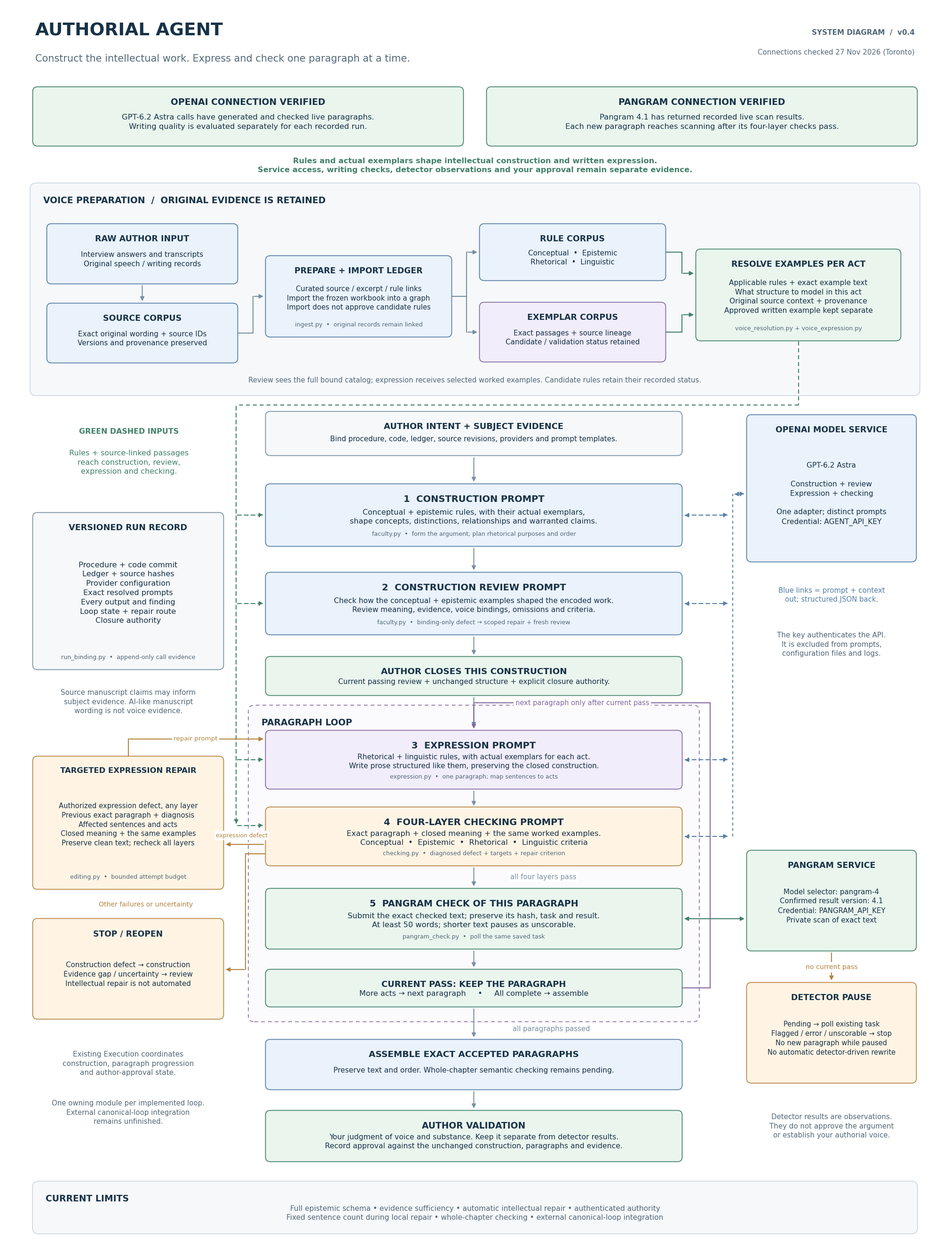

The matplotlib source for this figure:
"""Render the implemented flow, separate corpora and verified API connections.

Documentation only; see system-diagram-v0.4.md for evidence and limitations.
"""
from pathlib import Path
import argparse
import matplotlib
matplotlib.use('Agg')
import matplotlib.pyplot as plt
from matplotlib.patches import FancyBboxPatch, FancyArrowPatch

INK='#173247'; MUTED='#536879'; LINE='#7990A1'
BLUE='#EAF2FB'; BE='#547DA5'; GREEN='#EAF5EE'; GE='#428069'
VIOLET='#F1EDFA'; VE='#8269A2'; AMBER='#FFF4E4'; AE='#B48440'; LIGHT='#F6F8FA'


def render(output, svg=None):
    plt.rcParams.update({'font.family':'DejaVu Sans','svg.fonttype':'none'})
    fig,ax=plt.subplots(figsize=(20,26.5),dpi=150)
    fig.patch.set_facecolor('white'); ax.set_position([0,0,1,1])
    ax.set_xlim(0,20); ax.set_ylim(0,26.5); ax.axis('off')
    def text(x,y,value,size=12,weight='normal',color=INK,ha='center',va='center',**kw):
        return ax.text(x,y,value,fontsize=size,fontweight=weight,color=color,ha=ha,va=va,linespacing=1.4,**kw)
    def box(x,y,w,h,title,body,fill=LIGHT,edge=LINE,ts=13.5,bs=11.5,footer=None):
        ax.add_patch(FancyBboxPatch((x,y),w,h,boxstyle='round,pad=.055,rounding_size=.10',lw=1.25,edgecolor=edge,facecolor=fill,zorder=3))
        text(x+w/2,y+h-.18,title,ts,'bold',va='top',zorder=4)
        text(x+w/2,y+h/2-(.04 if footer else .12),body,bs,zorder=4)
        if footer: text(x+w/2,y+.14,footer,9.1,color=MUTED,va='bottom',zorder=4)
    def arrow(points,color=LINE,dashed=False,double=False,label=None,at=None,size=10.5):
        style=(0,(4,3)) if dashed else '-'
        for a,b in zip(points[:-2],points[1:-1]): ax.plot([a[0],b[0]],[a[1],b[1]],color=color,lw=1.5,linestyle=style,zorder=2)
        ax.add_patch(FancyArrowPatch(points[-2],points[-1],arrowstyle='<|-|>' if double else '-|>',mutation_scale=13,lw=1.5,color=color,linestyle=style,zorder=2))
        if label: text(*at,label,size,color=color,zorder=5,bbox={'facecolor':'white','edgecolor':'none','pad':2.5})
    def boundary(x,y,w,h,title,fill=LIGHT,edge='#CAD5DE',dashed=False):
        ax.add_patch(FancyBboxPatch((x,y),w,h,boxstyle='round,pad=.06,rounding_size=.13',lw=1.15,edgecolor=edge,facecolor=fill,linestyle=(0,(5,4)) if dashed else '-',zorder=0))
        text(x+.22,y+h-.22,title,13.5,'bold',ha='left',va='top')

    text(.65,25.95,'AUTHORIAL AGENT',27,'bold',ha='left')
    text(.65,25.35,'Construct the intellectual work. Express and check one paragraph at a time.',15,color=MUTED,ha='left')
    text(19.35,25.91,'SYSTEM DIAGRAM  /  v0.4',11,'bold',MUTED,ha='right')
    text(19.35,25.49,'Connections checked 27 Nov 2026 (Toronto)',10.8,color=MUTED,ha='right')
    box(.65,23.55,9.05,1.15,'OPENAI CONNECTION VERIFIED','GPT-6.2 Astra calls have generated and checked live paragraphs.\nWriting quality is evaluated separately for each recorded run.',GREEN,GE,13.5,11.8)
    box(10.3,23.55,9.05,1.15,'PANGRAM CONNECTION VERIFIED','Pangram 4.1 has returned recorded live scan results.\nEach new paragraph reaches scanning after its four-layer checks pass.',GREEN,GE,13.5,11.8)
    text(10,23.08,'Rules and actual exemplars shape intellectual construction and written expression.\nService access, writing checks, detector observations and your approval remain separate evidence.',11.8,'bold',GE)

    boundary(.6,18.25,18.8,4.4,'VOICE PREPARATION  /  ORIGINAL EVIDENCE IS RETAINED')
    box(.95,20.62,3.95,1.17,'RAW AUTHOR INPUT','Interview answers and transcripts\nOriginal speech / writing records',BLUE,BE,12.6,11)
    box(.95,18.94,3.95,1.16,'SOURCE CORPUS','Exact original wording + source IDs\nVersions and provenance preserved',BLUE,BE,12.6,11)
    arrow([(2.925,20.56),(2.925,20.17)])
    box(5.6,19.49,3.85,1.62,'PREPARE + IMPORT LEDGER','Curated source / excerpt / rule links\nImport the frozen workbook into a graph\nImport does not approve candidate rules',BLUE,BE,12.4,10.7,'ingest.py  •  original records remain linked')
    arrow([(4.97,19.52),(5.28,19.52),(5.28,20.3),(5.53,20.3)])
    box(10.15,20.69,3.85,1.1,'RULE CORPUS','Conceptual  •  Epistemic\nRhetorical  •  Linguistic',BLUE,BE,12.6,11)
    box(10.15,18.96,3.85,1.16,'EXEMPLAR CORPUS','Exact passages + source lineage\nCandidate / validation status retained',VIOLET,VE,12.6,10.9)
    arrow([(9.52,20.3),(9.82,20.3),(9.82,21.24),(10.08,21.24)])
    arrow([(9.52,20.3),(9.82,20.3),(9.82,19.54),(10.08,19.54)])
    box(14.75,19.41,4.25,1.84,'RESOLVE EXAMPLES PER ACT','Applicable rules + exact example text\nWhat structure to model in this act\nOriginal source context + provenance\nApproved written example kept separate',GREEN,GE,12.5,11.1,'voice_resolution.py + voice_expression.py')
    arrow([(14.07,21.24),(14.4,21.24),(14.4,20.79),(14.68,20.79)],GE)
    arrow([(14.07,19.54),(14.4,19.54),(14.4,19.91),(14.68,19.91)],GE)
    text(10,18.52,'Review sees the full bound catalog; expression receives selected worked examples. Candidate rules retain their recorded status.',10.7,color=MUTED)

    arrow([(16.88,19.34),(16.88,17.99),(4.92,17.99),(4.92,9.05)],GE,True)
    for y in (15.65,13.77,10.45,9.05): arrow([(4.92,y),(5.53,y)],GE,True)
    text(2.64,17.43,'GREEN DASHED INPUTS',11.4,'bold',GE)
    text(2.64,16.77,'Rules + source-linked passages\nreach construction, review,\nexpression and checking.',11.5,color=GE)
    box(5.6,16.97,8.75,.83,'AUTHOR INTENT + SUBJECT EVIDENCE','Bind procedure, code, ledger, source revisions, providers and prompt templates.',LIGHT,LINE,12.9,10.9)
    arrow([(9.975,16.90),(9.975,16.33)])
    box(5.6,15.04,8.75,1.22,'1  CONSTRUCTION PROMPT','Conceptual + epistemic rules, with their actual exemplars,\nshape concepts, distinctions, relationships and warranted claims.',BLUE,BE,14,11.5,'faculty.py  •  form the argument; plan rhetorical purposes and order')
    arrow([(9.975,14.97),(9.975,14.45)])
    box(5.6,13.16,8.75,1.22,'2  CONSTRUCTION REVIEW PROMPT','Check how the conceptual + epistemic examples shaped the encoded work.\nReview meaning, evidence, voice bindings, omissions and criteria.',BLUE,BE,14,11.2,'faculty.py  •  binding-only defect → scoped repair + fresh review')
    arrow([(9.975,13.09),(9.975,12.65)])
    box(5.6,11.87,8.75,.72,'AUTHOR CLOSES THIS CONSTRUCTION','Current passing review + unchanged structure + explicit closure authority.',GREEN,GE,13.2,11.1)
    arrow([(9.975,11.8),(9.975,11.12)])
    boundary(5.24,4.94,9.47,6.61,'PARAGRAPH LOOP','#FBFAFD',VE,True)
    box(5.6,9.88,8.75,1.14,'3  EXPRESSION PROMPT','Rhetorical + linguistic rules, with actual exemplars for each act.\nWrite prose structured like them, preserving the closed construction.',VIOLET,VE,14,11.1,'expression.py  •  one paragraph; map sentences to acts')
    arrow([(9.975,9.81),(9.975,9.44)])
    box(5.6,8.25,8.75,1.14,'4  FOUR-LAYER CHECKING PROMPT','Exact paragraph + closed meaning + the same worked examples.\nConceptual  •  Epistemic  •  Rhetorical  •  Linguistic criteria',AMBER,AE,14,11.7,'checking.py  •  diagnosed defect + targets + repair criterion')
    arrow([(9.975,8.18),(9.975,7.73)],label='all four layers pass',at=(11.45,7.96),size=10.6)
    box(5.6,6.48,8.75,1.18,'5  PANGRAM CHECK OF THIS PARAGRAPH','Submit the exact checked text; preserve its hash, task and result.\nAt least 50 words; shorter text pauses as unscorable.',GREEN,GE,13.8,11.7,'pangram_check.py  •  poll the same saved task')
    arrow([(9.975,6.41),(9.975,6.01)])
    box(5.6,5.25,8.75,.69,'CURRENT PASS: KEEP THE PARAGRAPH','More acts → next paragraph     •     All complete → assemble',GREEN,GE,13,11.5)
    arrow([(14.42,5.6),(15.0,5.6),(15.0,11.66),(9.975,11.66),(9.975,11.08)],VE,label='next paragraph only after current pass',at=(12.28,11.66),size=10.5)
    arrow([(9.975,5.18),(9.975,4.52)],label='all paragraphs passed',at=(11.62,4.73),size=10.6)
    box(5.6,3.49,8.75,.96,'ASSEMBLE EXACT ACCEPTED PARAGRAPHS','Preserve text and order. Whole-chapter semantic checking remains pending.',BLUE,BE,13.3,11.2)
    arrow([(9.975,3.42),(9.975,3.01)])
    box(5.6,1.96,8.75,.98,'AUTHOR VALIDATION','Your judgment of voice and substance. Keep it separate from detector results.\nRecord approval against the unchanged construction, paragraphs and evidence.',GREEN,GE,13.4,11.3)

    box(15.83,14.71,3.5,3.02,'OPENAI MODEL SERVICE','GPT-6.2 Astra\n\nConstruction + review\nExpression + checking\n\nOne adapter; distinct prompts\nCredential: AGENT_API_KEY',BLUE,BE,12.5,11.2)
    ax.plot([15.48,15.48],[8.82,16.1],color=BE,lw=1.4,linestyle=(0,(3,3)),zorder=1)
    arrow([(15.48,16.1),(15.76,16.1)],BE,True,True)
    for y in (15.65,13.77,10.45,8.82): arrow([(14.42,y),(15.41,y)],BE,True,True)
    text(17.58,13.95,'Blue links = prompt + context\nout; structured JSON back.',10.7,color=BE)
    text(17.58,12.9,'The key authenticates the API.\nIt is excluded from prompts,\nconfiguration files and logs.',10.9,color=MUTED)
    box(.65,12.42,3.95,3.23,'VERSIONED RUN RECORD','Procedure + code commit\nLedger + source hashes\nProvider configuration\nExact resolved prompts\nEvery output and finding\nLoop state + repair route\nClosure authority',LIGHT,LINE,12.7,11.6,'run_binding.py  •  append-only call evidence')
    text(2.63,11.68,'Source manuscript claims may inform\nsubject evidence. AI-like manuscript\nwording is not voice evidence.',10.9,color=MUTED)
    box(.65,7.75,3.95,2.72,'TARGETED EXPRESSION REPAIR','Authorized expression defect, any layer\nPrevious exact paragraph + diagnosis\nAffected sentences and acts\nClosed meaning + the same examples\nPreserve clean text; recheck all layers',AMBER,AE,11.8,10.6,'editing.py  •  bounded attempt budget')
    arrow([(5.53,8.65),(4.67,8.65)],AE,label='expression defect',at=(5.04,8.84),size=8.9)
    arrow([(2.625,10.54),(2.625,10.89),(5.53,10.89)],AE,label='repair prompt',at=(4.06,10.9),size=9.7)
    box(.65,4.99,3.95,2.03,'STOP / REOPEN','Construction defect → construction\nEvidence gap / uncertainty → review\nIntellectual repair is not automated',AMBER,AE,12.3,10.8)
    arrow([(5.53,8.45),(5.12,8.45),(5.12,5.99),(4.67,5.99)],AE)
    text(3.0,7.37,'Other failures or uncertainty',10.1,color=AE)
    box(15.83,6.44,3.5,2.03,'PANGRAM SERVICE','Model selector: pangram-4\nConfirmed result version: 4.1\nCredential: PANGRAM_API_KEY\nPrivate scan of exact text',GREEN,GE,12.5,10.8)
    arrow([(14.42,7.07),(15.76,7.07)],GE,False,True)
    box(15.83,3.63,3.5,2.03,'DETECTOR PAUSE','Pending → poll existing task\nFlagged / error / unscorable → stop\nNo new paragraph while paused\nNo automatic detector-driven rewrite',AMBER,AE,12.4,10.5)
    arrow([(17.58,6.37),(17.58,5.73)],AE,label='no current pass',at=(17.58,6.04),size=10.2)
    text(17.58,2.66,'Detector results are observations.\nThey do not approve the argument\nor establish your authorial voice.',10.8,color=MUTED)
    text(2.625,3.99,'Existing Execution coordinates\nconstruction, paragraph progression\nand author-approval state.',11,color=MUTED)
    text(2.625,2.95,'One owning module per implemented loop.\nExternal canonical-loop integration\nremains unfinished.',10.7,color=MUTED)
    boundary(.65,.43,18.7,1.0,'CURRENT LIMITS')
    text(10,.81,'Full epistemic schema • evidence sufficiency • automatic intellectual repair • authenticated authority\nFixed sentence count during local repair • whole-chapter checking • external canonical-loop integration',11.1,color=MUTED)
    output.parent.mkdir(parents=True,exist_ok=True); fig.savefig(output,dpi=150,facecolor='white')
    if svg:
        svg.parent.mkdir(parents=True,exist_ok=True); fig.savefig(svg,facecolor='white')
    plt.close(fig)


def main():
    parser=argparse.ArgumentParser(description=__doc__)
    parser.add_argument('--output',type=Path,default=Path('Authorial_Agent_Four_Layer_Procedure.png'))
    parser.add_argument('--svg',type=Path,help='Optional scalable copy of the same diagram')
    args=parser.parse_args(); render(args.output,args.svg)


if __name__=='__main__': main()
